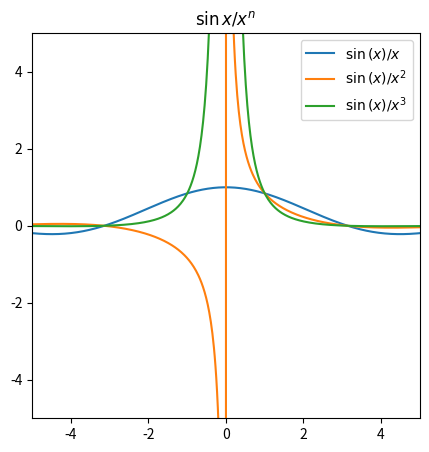

The script that saved this image: (Note: this script raises an exception after producing the figure.)
import numpy as np
import matplotlib.pyplot as plt

def g(x,n):
    return np.sin(x)/x**n

def run():
    x = np.linspace(-5,5,500)
    fig, axes = plt.subplots(figsize=(5,5))
    axes.set_title('$\sin{x} / x^{n}$')
    axes.plot(x,g(x,1), label='$\sin{(x)}/x$')
    axes.plot(x,g(x,2), label='$\sin{(x)}/x^{2}$')
    axes.plot(x,g(x,3), label='$\sin{(x)}/x^{3}$')
    axes.legend()
    axes.set_xlim([-5,5])
    axes.set_ylim([-5,5])
    fig.savefig('Document/img/chapter2/2-7/2_7_plot_sinx.png')

if __name__=='__main__':
    run()